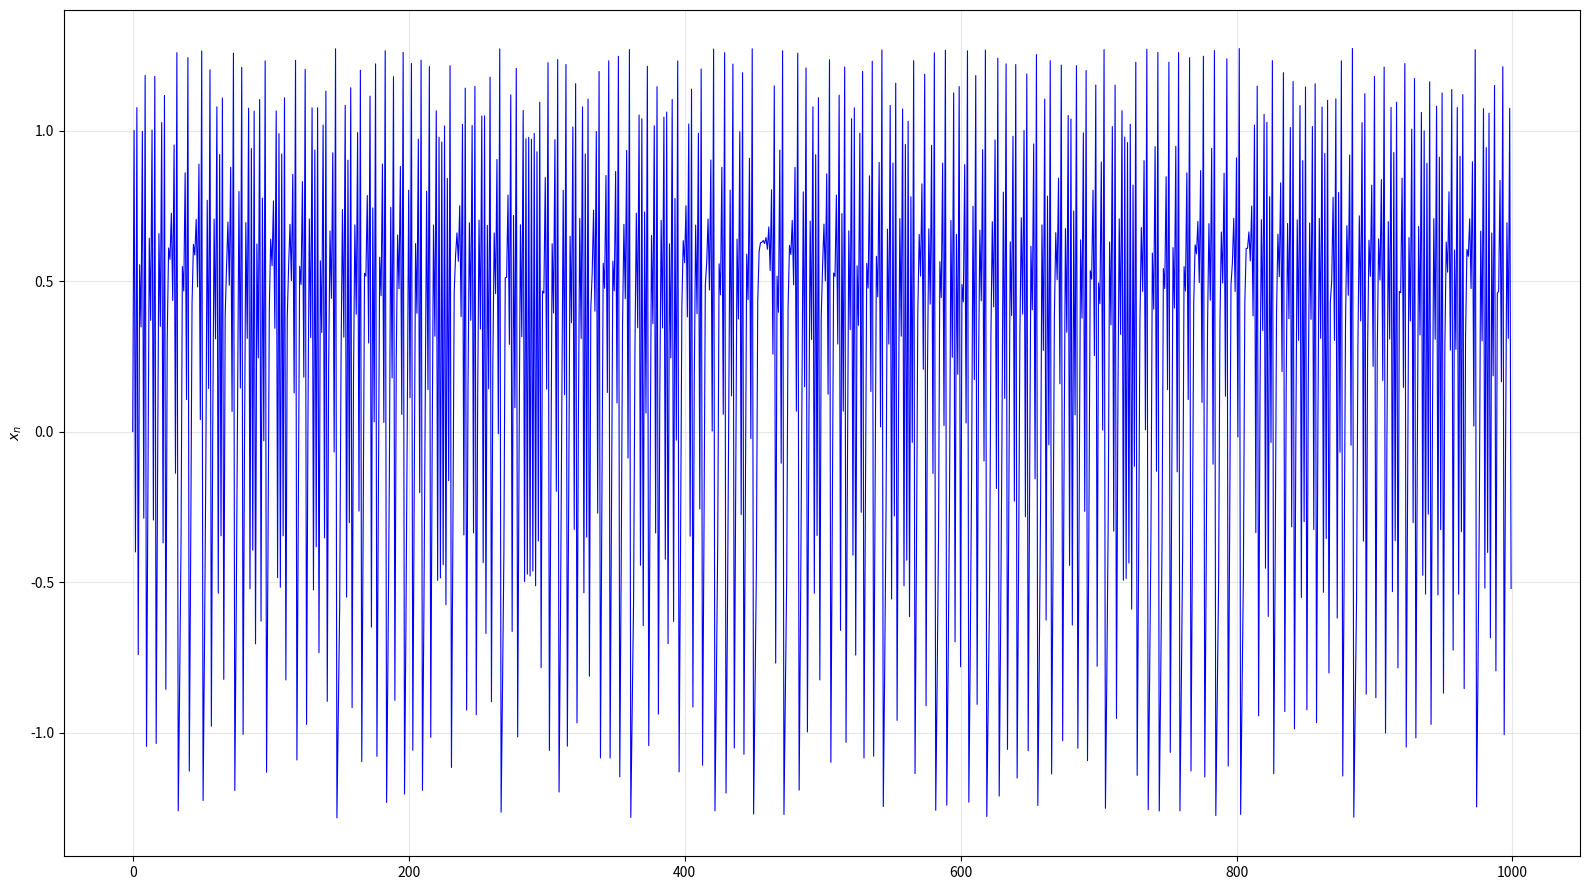
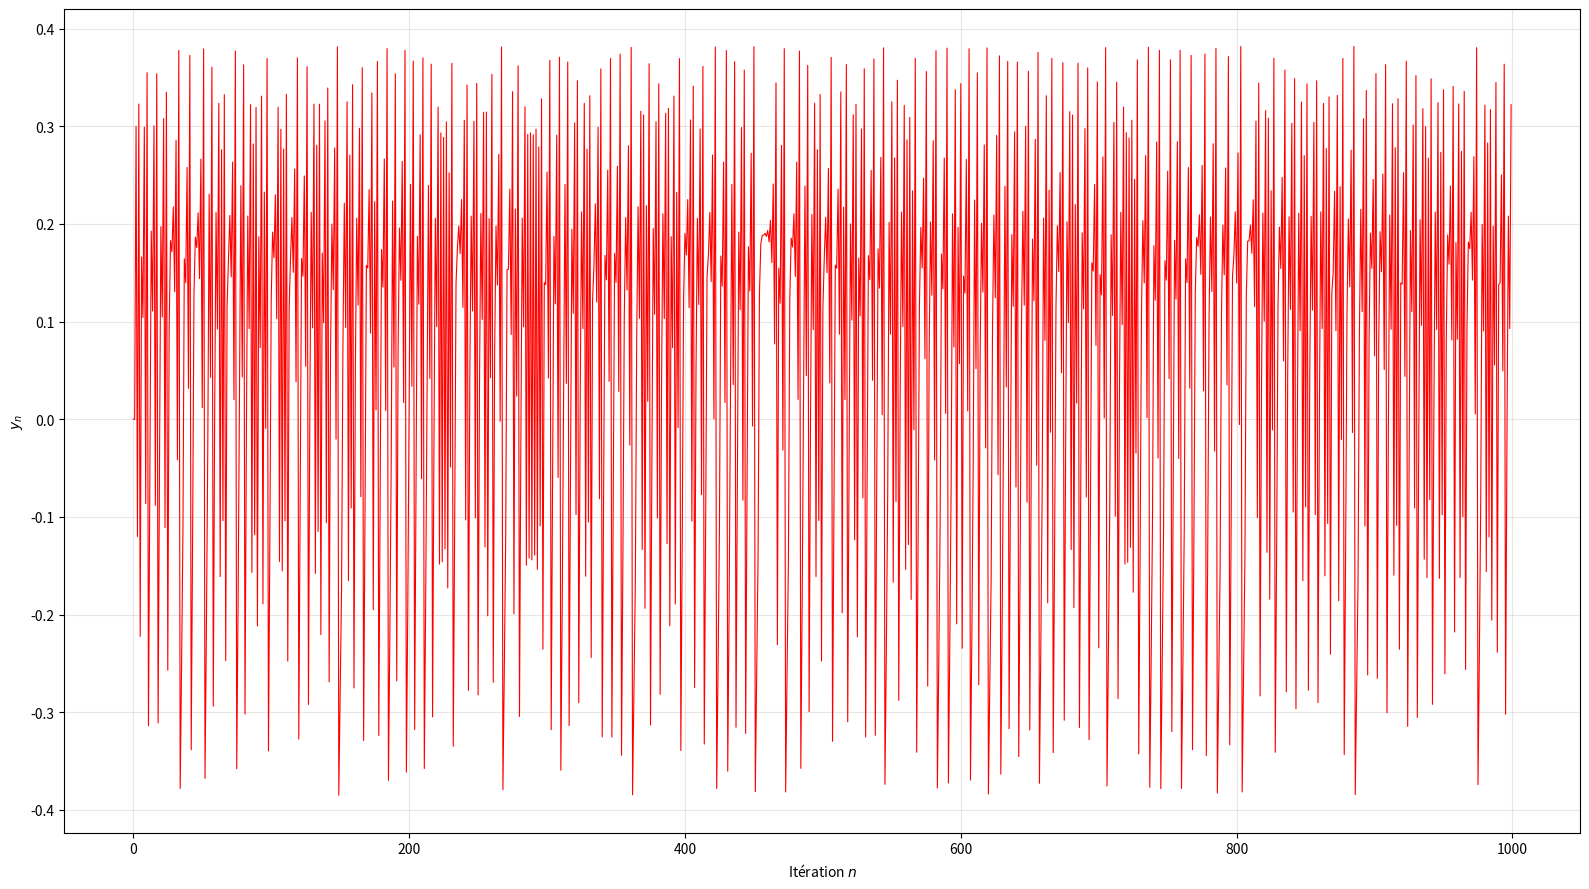
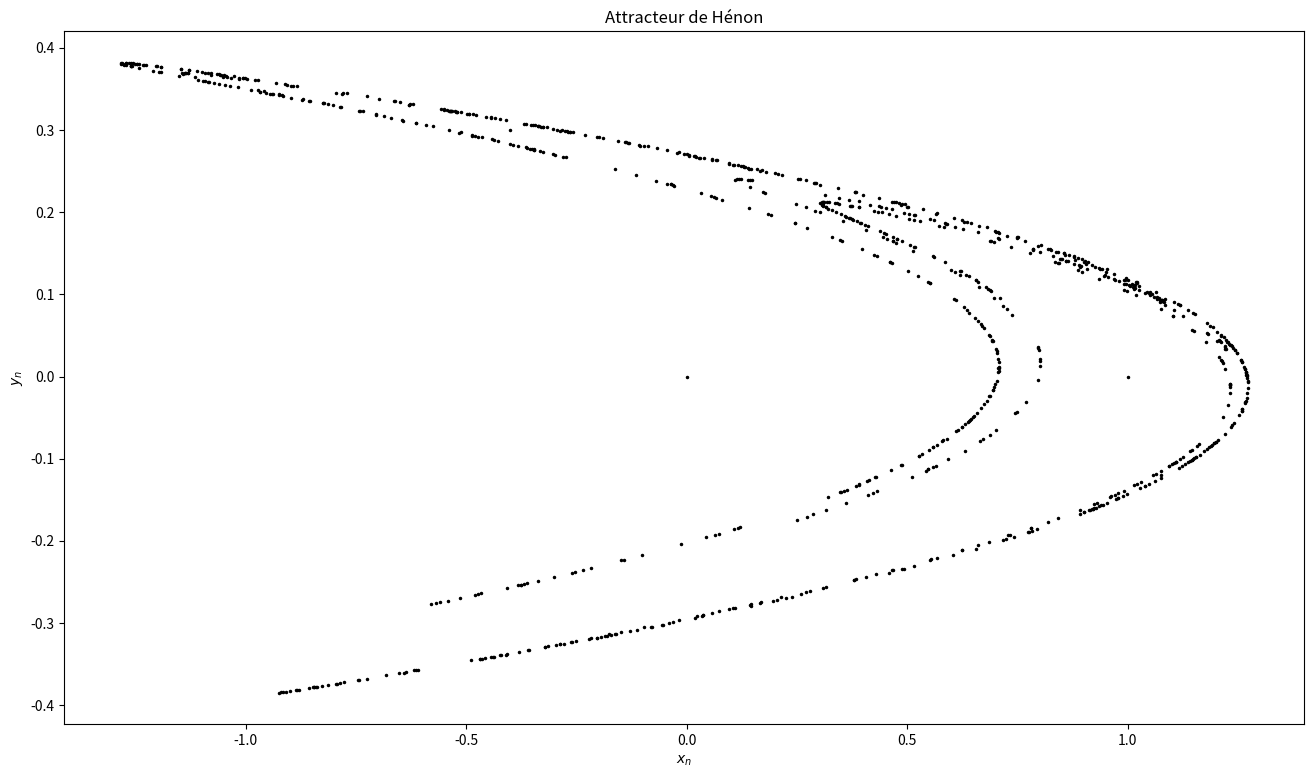

These figures' Python source, in order:
import numpy as np
import matplotlib.pyplot as plt

# Paramètres de l'application de Hénon (classiques)
a = 1.4
b = 0.3

# Nombre d'itérations
n_iterations = 1000

# Initialisation des variables
X = np.zeros(n_iterations)
Y = np.zeros(n_iterations)

# Condition initiale
X[0], Y[0] = 0, 0

# Itération de l'application
for n in range(n_iterations - 1):
    X[n + 1] = 1 - a * X[n]**2 + Y[n]
    Y[n + 1] = b * X[n]

# Tracé de l'évolution
#plt.figure(figsize=(12, 6))

# Évolution de X_n
plt.figure(figsize=(16, 9))
plt.plot(X, 'b-', linewidth=0.8)
#plt.title('Évolution de $X_n$')
plt.ylabel('$x_n$')
plt.grid(alpha=0.3)
plt.tight_layout()
# Évolution de Y_n
plt.figure(figsize=(16, 9))
plt.plot(Y, 'r-', linewidth=0.8)
#plt.title('Évolution de $Y_n$')
plt.xlabel('Itération $n$')
plt.ylabel('$y_n$')
plt.grid(alpha=0.3)

plt.tight_layout()

plt.figure(figsize=(16, 9))
plt.plot(X, Y, 'k.', markersize=3)
plt.title('Attracteur de Hénon')
plt.xlabel('$x_n$')
plt.ylabel('$y_n$')

plt.show()